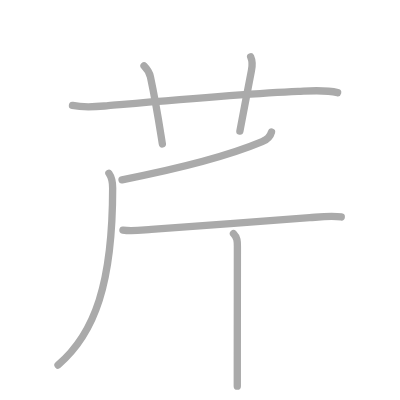
t = 0.00 s
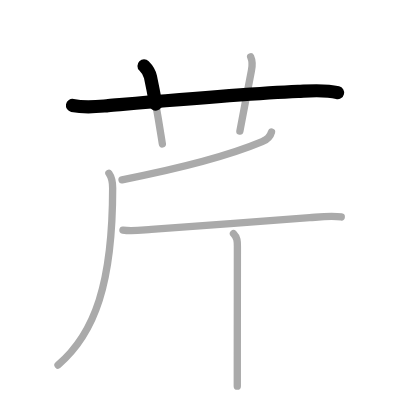
t = 1.50 s
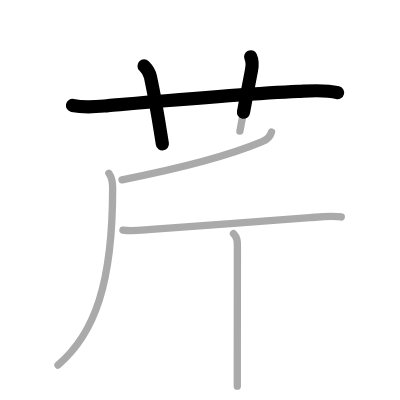
t = 2.75 s
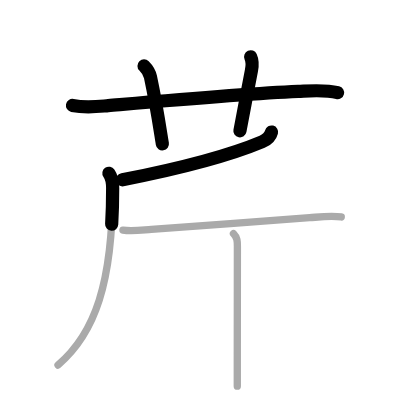
t = 4.25 s
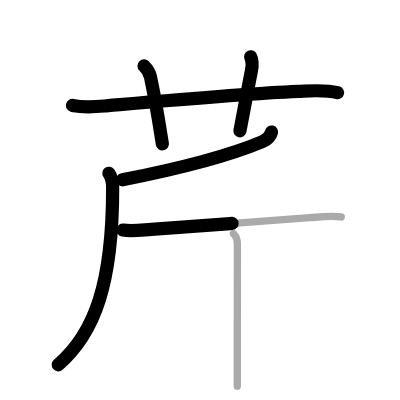
t = 5.50 s
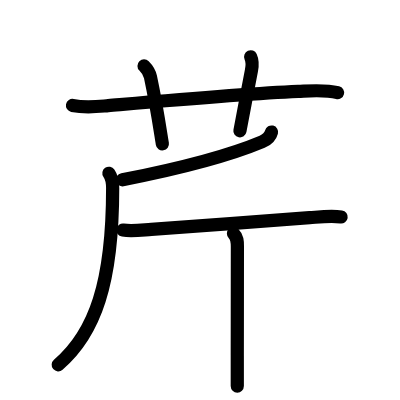
t = 7.00 s

The animated SVG that drew these frames (rendered in a browser with its animation timeline set to each time). Animation: 7 SMIL elements (animate=7); one cycle of 7.00 s.

<?xml version="1.0" standalone="no"?>
<!DOCTYPE svg PUBLIC "-//W3C//DTD SVG 1.1//EN"   "http://www.w3.org/Graphics/SVG/1.1/DTD/svg11.dtd">
<svg width="400px" height="400px"  version="1.1" xmlns="http://www.w3.org/2000/svg">
  <defs>
    <marker id="Triangle" viewBox="0 0 10 10" refX="0" refY="5" markerUnits="strokeWidth" markerWidth="3" style="stroke-opacity:0%;fill:#aaaaaa;" markerHeight="2" orient="auto">
      <path d="M 0 0 L 10 5 L 0 10 z" />
    </marker>
    
    <marker id="Arrow" viewBox="0 0 10 10" refX="5" refY="5" markerUnits="strokeWidth" markerWidth="1.8" style="stroke-opacity:0%;fill:#770000;" markerHeight="2" orient="auto">
      <path d="M 0 4 L 6 4 L 4 1 L 10 5 L 4 9 L 6 6 L 0 6 z" />
        <circle cx="5" cy="5" r="5" />
      </marker>
    
    <marker id="TriangleRed" viewBox="0 0 10 10" refX="0" refY="5" markerUnits="strokeWidth" markerWidth="3" style="stroke-opacity:0%;fill:#CC0000;" markerHeight="2" orient="auto">
      <path d="M 0 0 L 10 5 L 0 10 z" />
    </marker>
    
    <marker id="ArrowRed" viewBox="0 0 10 10" refX="5" refY="5" markerUnits="strokeWidth" markerWidth="1.8" style="stroke-opacity:0%;fill:#CC0000;" markerHeight="2" orient="auto">
      <path d="M 0 4 L 6 4 L 4 1 L 10 5 L 4 9 L 6 6 L 0 6 z" />
        <circle cx="5" cy="5" r="5" />
      </marker>
    
  </defs>
  
  <path style="fill:#ffffff; fill-opacity:100%; fill-rule:evenodd; stroke-width:0;" d="M 0 0 L 400px 0 L 400px 400px L 0 400px L 0 0" />

  <g transform="scale(3.6697247706422 3.6697247706422)">
<path style="fill:none; fill-opacity:0%; fill-rule:evenodd; stroke:#aaaaaa; stroke-opacity:100%; stroke-width: 1.5pt; stroke-linejoin:round; stroke-linecap:round;" d="M19.75 28.74c3.62 0.73 6.69 0.31 9.75 0.05c13.23-1.13 37.51-3.26 51.75-3.88c3.55-0.16 7.27-0.52 10.75 0.34"></path>
<path style="fill:none; fill-opacity:0%; fill-rule:evenodd; stroke:#aaaaaa; stroke-opacity:100%; stroke-width: 1.5pt; stroke-linejoin:round; stroke-linecap:round;" d="M39.25 17.97c1 1 1.56 2.12 1.75 3c1.75 8.25 2.75 15.25 3.25 18.25"></path>
<path style="fill:none; fill-opacity:0%; fill-rule:evenodd; stroke:#aaaaaa; stroke-opacity:100%; stroke-width: 1.5pt; stroke-linejoin:round; stroke-linecap:round;" d="M68.3 15.47c0.56 1.25 0.52 2.26 0.22 3.75c-1.57 8-1.8 9.5-3.15 16.5"></path>
<path style="fill:none; fill-opacity:0%; fill-rule:evenodd; stroke:#aaaaaa; stroke-opacity:100%; stroke-width: 1.5pt; stroke-linejoin:round; stroke-linecap:round;" d="M73.99 35.97c-0.36 1.38-1.5 2.21-2.55 2.65c-8.57 3.6-20.64 6.95-38.19 10.39"></path>
<path style="fill:none; fill-opacity:0%; fill-rule:evenodd; stroke:#aaaaaa; stroke-opacity:100%; stroke-width: 1.5pt; stroke-linejoin:round; stroke-linecap:round;" d="M29.68 47.21c0.7 1.01 1.02 2.4 1.02 4.02c0 25.87-4.82 39.62-14.89 48.23"></path>
<path style="fill:none; fill-opacity:0%; fill-rule:evenodd; stroke:#aaaaaa; stroke-opacity:100%; stroke-width: 1.5pt; stroke-linejoin:round; stroke-linecap:round;" d="M33.5 62.7c2.5 0.39 5.14-0.02 7.75-0.21c11.58-0.85 31.59-2.3 43.12-3.17c2.81-0.21 5.82-0.61 8.62-0.19"></path>
<path style="fill:none; fill-opacity:0%; fill-rule:evenodd; stroke:#aaaaaa; stroke-opacity:100%; stroke-width: 1.5pt; stroke-linejoin:round; stroke-linecap:round;" d="M63.62 63.64c1.1 1.1 1.07 2.21 1.07 3.66c0 0.84-0.02 17.99-0.03 29.67c0 3.39 0 6.31 0 8.25"></path>

<path style="fill:none; fill-opacity:0%; fill-rule:evenodd; stroke:#000000; stroke-opacity:100%; stroke-width: 2.7pt; stroke-linejoin:round; stroke-linecap:round;" d="M19.75 28.74c3.62 0.73 6.69 0.31 9.75 0.05c13.23-1.13 37.51-3.26 51.75-3.88c3.55-0.16 7.27-0.52 10.75 0.34" pathLength="100" stroke-dashoffset="100" stroke-dasharray="100 105"><animate id="dashAnim1" attributeName="stroke-dashoffset" from="100" to="0" dur="1s" calcMode="linear" fill="freeze"/></path>
<path style="fill:none; fill-opacity:0%; fill-rule:evenodd; stroke:#000000; stroke-opacity:100%; stroke-width: 2.7pt; stroke-linejoin:round; stroke-linecap:round;" d="M39.25 17.97c1 1 1.56 2.12 1.75 3c1.75 8.25 2.75 15.25 3.25 18.25" pathLength="100" stroke-dashoffset="100" stroke-dasharray="100 105"><animate id="dashAnim2" attributeName="stroke-dashoffset" from="100" to="0" dur="1s" calcMode="linear" begin="dashAnim1.end" fill="freeze"/></path>
<path style="fill:none; fill-opacity:0%; fill-rule:evenodd; stroke:#000000; stroke-opacity:100%; stroke-width: 2.7pt; stroke-linejoin:round; stroke-linecap:round;" d="M68.3 15.47c0.56 1.25 0.52 2.26 0.22 3.75c-1.57 8-1.8 9.5-3.15 16.5" pathLength="100" stroke-dashoffset="100" stroke-dasharray="100 105"><animate id="dashAnim3" attributeName="stroke-dashoffset" from="100" to="0" dur="1s" calcMode="linear" begin="dashAnim2.end" fill="freeze"/></path>
<path style="fill:none; fill-opacity:0%; fill-rule:evenodd; stroke:#000000; stroke-opacity:100%; stroke-width: 2.7pt; stroke-linejoin:round; stroke-linecap:round;" d="M73.99 35.97c-0.36 1.38-1.5 2.21-2.55 2.65c-8.57 3.6-20.64 6.95-38.19 10.39" pathLength="100" stroke-dashoffset="100" stroke-dasharray="100 105"><animate id="dashAnim4" attributeName="stroke-dashoffset" from="100" to="0" dur="1s" calcMode="linear" begin="dashAnim3.end" fill="freeze"/></path>
<path style="fill:none; fill-opacity:0%; fill-rule:evenodd; stroke:#000000; stroke-opacity:100%; stroke-width: 2.7pt; stroke-linejoin:round; stroke-linecap:round;" d="M29.68 47.21c0.7 1.01 1.02 2.4 1.02 4.02c0 25.87-4.82 39.62-14.89 48.23" pathLength="100" stroke-dashoffset="100" stroke-dasharray="100 105"><animate id="dashAnim5" attributeName="stroke-dashoffset" from="100" to="0" dur="1s" calcMode="linear" begin="dashAnim4.end" fill="freeze"/></path>
<path style="fill:none; fill-opacity:0%; fill-rule:evenodd; stroke:#000000; stroke-opacity:100%; stroke-width: 2.7pt; stroke-linejoin:round; stroke-linecap:round;" d="M33.5 62.7c2.5 0.39 5.14-0.02 7.75-0.21c11.58-0.85 31.59-2.3 43.12-3.17c2.81-0.21 5.82-0.61 8.62-0.19" pathLength="100" stroke-dashoffset="100" stroke-dasharray="100 105"><animate id="dashAnim6" attributeName="stroke-dashoffset" from="100" to="0" dur="1s" calcMode="linear" begin="dashAnim5.end" fill="freeze"/></path>
<path style="fill:none; fill-opacity:0%; fill-rule:evenodd; stroke:#000000; stroke-opacity:100%; stroke-width: 2.7pt; stroke-linejoin:round; stroke-linecap:round;" d="M63.62 63.64c1.1 1.1 1.07 2.21 1.07 3.66c0 0.84-0.02 17.99-0.03 29.67c0 3.39 0 6.31 0 8.25" pathLength="100" stroke-dashoffset="100" stroke-dasharray="100 105"><animate id="dashAnim7" attributeName="stroke-dashoffset" from="100" to="0" dur="1s" calcMode="linear" begin="dashAnim6.end" fill="freeze"/></path>

</g>

</svg>  
          
